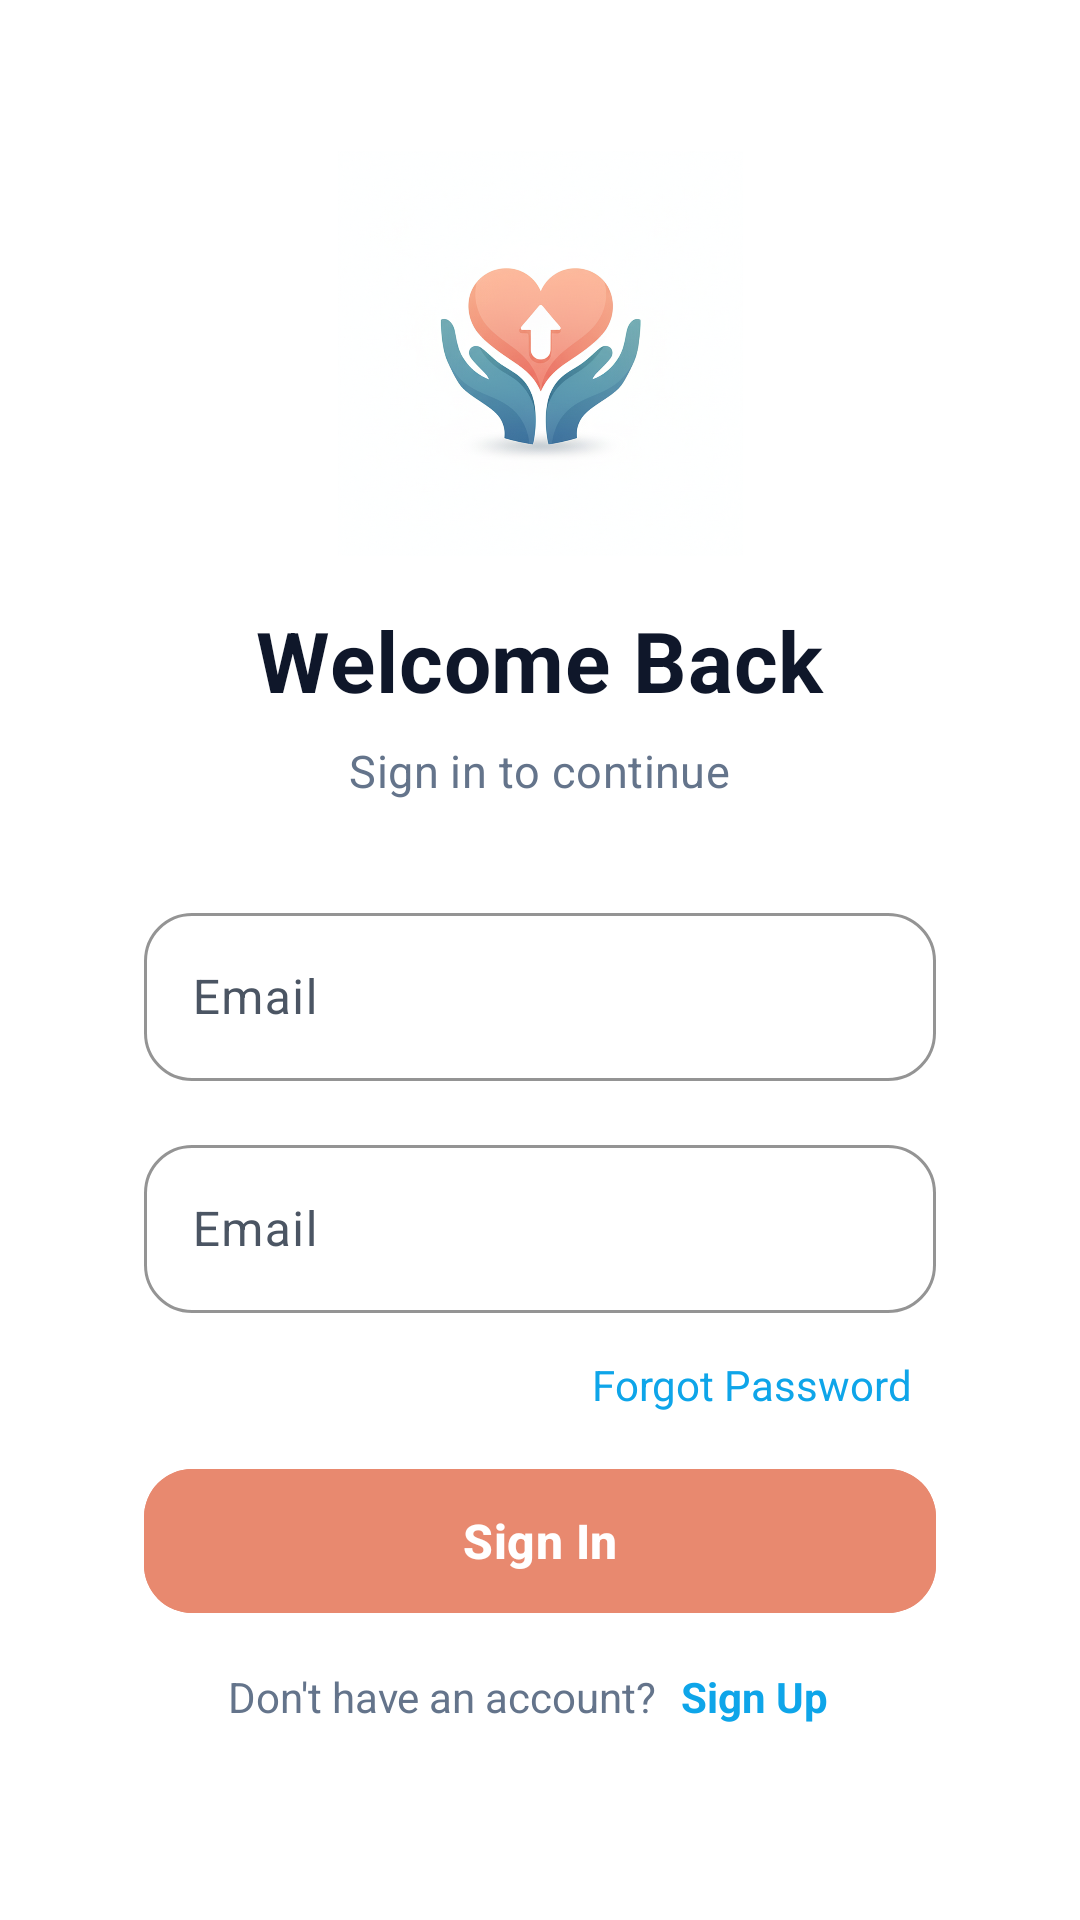

This screen was rendered from an Android layout file. Write that file and the resources it references.
<!-- AndroidManifest.xml: application theme Theme.DonationApp -->
<!-- res/layout/activity_login.xml -->
<?xml version="1.0" encoding="utf-8"?>
<androidx.constraintlayout.widget.ConstraintLayout xmlns:android="http://schemas.android.com/apk/res/android"
    xmlns:app="http://schemas.android.com/apk/res-auto"
    xmlns:tools="http://schemas.android.com/tools"
    android:layout_width="match_parent"
    android:layout_height="match_parent"
    android:background="@color/white"
    android:fitsSystemWindows="true">

    <ScrollView
        android:layout_width="0dp"
        android:layout_height="0dp"
        android:fillViewport="true"
        app:layout_constraintBottom_toBottomOf="parent"
        app:layout_constraintEnd_toEndOf="parent"
        app:layout_constraintStart_toStartOf="parent"
        app:layout_constraintTop_toTopOf="parent">

        <LinearLayout
            android:layout_width="match_parent"
            android:layout_height="wrap_content"
            android:gravity="center"
            android:orientation="vertical"
            android:minHeight="0dp">

            
            <com.google.android.material.card.MaterialCardView
                android:id="@+id/card_container"
                android:layout_width="match_parent"
                android:layout_height="wrap_content"
                android:layout_marginStart="@dimen/spacing_card_horizontal"
                android:layout_marginEnd="@dimen/spacing_card_horizontal"
                app:cardBackgroundColor="@color/card_background"
                app:cardCornerRadius="@dimen/corner_radius_card"
                app:strokeWidth="0dp">

                <androidx.constraintlayout.widget.ConstraintLayout
                    android:layout_width="match_parent"
                    android:layout_height="wrap_content"
                    android:paddingStart="@dimen/card_padding_horizontal"
                    android:paddingTop="@dimen/card_padding_vertical"
                    android:paddingEnd="@dimen/card_padding_horizontal"
                    android:paddingBottom="@dimen/spacing_bottom_padding">

                    
                    <ImageView
                        android:id="@+id/app_logo"
                        android:layout_width="156dp"
                        android:layout_height="135dp"
                        android:contentDescription="@string/app_name"
                        android:src="@drawable/app_logo"
                        app:layout_constraintEnd_toEndOf="parent"
                        app:layout_constraintStart_toStartOf="parent"
                        app:layout_constraintTop_toTopOf="parent" />

                    
                    <TextView
                        android:id="@+id/welcome_title"
                        android:layout_width="wrap_content"
                        android:layout_height="wrap_content"
                        android:layout_marginTop="@dimen/spacing_logo_bottom"
                        android:letterSpacing="0.01"
                        android:text="@string/welcome_back"
                        android:textColor="@color/text_primary"
                        android:textSize="@dimen/text_size_welcome"
                        android:textStyle="bold"
                        app:layout_constraintEnd_toEndOf="parent"
                        app:layout_constraintStart_toStartOf="parent"
                        app:layout_constraintTop_toBottomOf="@id/app_logo" />

                    
                    <TextView
                        android:id="@+id/welcome_subtitle"
                        android:layout_width="wrap_content"
                        android:layout_height="wrap_content"
                        android:layout_marginTop="@dimen/spacing_title_bottom"
                        android:letterSpacing="0.01"
                        android:text="@string/welcome_subtitle"
                        android:textColor="@color/text_secondary"
                        android:textSize="@dimen/text_size_subtitle"
                        app:layout_constraintEnd_toEndOf="parent"
                        app:layout_constraintStart_toStartOf="parent"
                        app:layout_constraintTop_toBottomOf="@id/welcome_title" />

                    
                    <include
                        android:id="@+id/email_layout"
                        layout="@layout/layout_text_input"
                        android:layout_width="0dp"
                        android:layout_height="wrap_content"
                        android:layout_marginTop="@dimen/spacing_subtitle_bottom"
                        app:layout_constraintEnd_toEndOf="parent"
                        app:layout_constraintStart_toStartOf="parent"
                        app:layout_constraintTop_toBottomOf="@id/welcome_subtitle" />

                    

                    
                    <include
                        android:id="@+id/password_layout"
                        layout="@layout/layout_text_input"
                        android:layout_width="0dp"
                        android:layout_height="wrap_content"
                        android:layout_marginTop="@dimen/spacing_input_between"
                        app:layout_constraintEnd_toEndOf="parent"
                        app:layout_constraintStart_toStartOf="parent"
                        app:layout_constraintTop_toBottomOf="@id/email_layout" />

                    
                    <TextView
                        android:id="@+id/forgot_password_link"
                        android:layout_width="wrap_content"
                        android:layout_height="wrap_content"
                        android:clickable="true"
                        android:focusable="true"
                        android:gravity="center_vertical"
                        android:minHeight="48dp"
                        android:paddingStart="@dimen/spacing_small"
                        android:paddingEnd="@dimen/spacing_small"
                        android:text="@string/forgot_password"
                        android:textColor="@color/text_link"
                        android:textSize="@dimen/text_size_link"
                        android:textStyle="normal"
                        app:layout_constraintEnd_toEndOf="parent"
                        app:layout_constraintTop_toBottomOf="@id/password_layout" />

                    
                    <include
                        android:id="@+id/login_button_container"
                        layout="@layout/layout_button_with_progress"
                        android:layout_width="0dp"
                        android:layout_height="@dimen/button_height"
                        app:layout_constraintEnd_toEndOf="parent"
                        app:layout_constraintStart_toStartOf="parent"
                        app:layout_constraintTop_toBottomOf="@id/forgot_password_link" />

                    <LinearLayout
                        android:id="@+id/signup_link_container"
                        android:layout_width="wrap_content"
                        android:layout_height="wrap_content"
                        android:gravity="center"
                        android:orientation="horizontal"
                        app:layout_constraintEnd_toEndOf="parent"
                        app:layout_constraintStart_toStartOf="parent"
                        app:layout_constraintTop_toBottomOf="@id/login_button_container">

                        <TextView
                            android:layout_width="wrap_content"
                            android:layout_height="wrap_content"
                            android:text="@string/dont_have_account"
                            android:textColor="@color/text_secondary"
                            android:textSize="@dimen/text_size_medium" />

                        <TextView
                            android:id="@+id/signup_button"
                            android:layout_width="wrap_content"
                            android:layout_height="wrap_content"

                            android:clickable="true"
                            android:focusable="true"
                            android:gravity="center_vertical"
                            android:minHeight="48dp"
                            android:paddingStart="@dimen/spacing_small"
                            android:paddingTop="@dimen/spacing_small"
                            android:paddingEnd="@dimen/spacing_small"
                            android:paddingBottom="@dimen/spacing_small"
                            android:text="@string/signup_button"
                            android:textColor="@color/text_link"
                            android:textSize="@dimen/text_size_medium"
                            android:textStyle="bold" />

                    </LinearLayout>

                </androidx.constraintlayout.widget.ConstraintLayout>

            </com.google.android.material.card.MaterialCardView>

        </LinearLayout>

    </ScrollView>

</androidx.constraintlayout.widget.ConstraintLayout>
<!-- res/layout/layout_text_input.xml (included above) -->
<?xml version="1.0" encoding="utf-8"?>
<com.google.android.material.textfield.TextInputLayout xmlns:android="http://schemas.android.com/apk/res/android"
    xmlns:app="http://schemas.android.com/apk/res-auto"
    xmlns:tools="http://schemas.android.com/tools"
    android:id="@+id/text_input_layout"
    style="@style/Widget.Material3.TextInputLayout.OutlinedBox"
    android:layout_width="0dp"
    android:layout_height="wrap_content"
    android:hint="@string/email_label"
    app:boxCornerRadiusBottomEnd="@dimen/input_corner_radius"
    app:boxCornerRadiusBottomStart="@dimen/input_corner_radius"
    app:boxCornerRadiusTopEnd="@dimen/input_corner_radius"
    app:boxCornerRadiusTopStart="@dimen/input_corner_radius"
    app:boxStrokeColor="@color/input_outline"
    app:boxStrokeWidth="@dimen/input_stroke_width"
    app:boxStrokeWidthFocused="@dimen/input_stroke_width_focused"
    app:errorTextColor="@color/input_error"
    app:hintTextColor="@color/hint_text_color"
    tools:hint="@string/email_label">

    <com.google.android.material.textfield.TextInputEditText
        android:id="@+id/text_input_edit_text"
        android:layout_width="match_parent"
        android:layout_height="wrap_content"
        android:autofillHints="email"
        android:inputType="textEmailAddress"
        android:minHeight="@dimen/input_height"
        android:paddingStart="@dimen/input_padding_horizontal"
        android:paddingEnd="@dimen/input_padding_horizontal"
        android:textColor="@color/input_text"
        android:textColorHint="@color/input_hint"
        android:textSize="@dimen/text_size_body"
        tools:inputType="textEmailAddress" />

</com.google.android.material.textfield.TextInputLayout>
<!-- res/layout/layout_button_with_progress.xml (included above) -->
<?xml version="1.0" encoding="utf-8"?>
<androidx.constraintlayout.widget.ConstraintLayout xmlns:android="http://schemas.android.com/apk/res/android"
    xmlns:app="http://schemas.android.com/apk/res-auto"
    xmlns:tools="http://schemas.android.com/tools"
    android:id="@+id/button_container"
    android:layout_width="0dp"
    android:layout_height="@dimen/button_height"
    tools:layout_width="match_parent">

    <com.google.android.material.button.MaterialButton
        android:id="@+id/action_button"
        android:layout_width="0dp"
        android:layout_height="0dp"
        android:elevation="0dp"
        android:letterSpacing="0.01"
        android:stateListAnimator="@null"
        android:text="@string/login_button"
        android:textColor="@color/text_on_primary"
        android:textSize="@dimen/text_size_large"
        android:textStyle="bold"
        app:backgroundTint="@color/button_auth"
        app:backgroundTintMode="src_over"
        app:cornerRadius="@dimen/button_corner_radius"
        app:layout_constraintBottom_toBottomOf="parent"
        app:layout_constraintEnd_toEndOf="parent"
        app:layout_constraintStart_toStartOf="parent"
        app:layout_constraintTop_toTopOf="parent"
        tools:text="@string/login_button" />

    <com.google.android.material.progressindicator.CircularProgressIndicator
        android:id="@+id/progress_indicator"
        android:layout_width="28dp"
        android:layout_height="28dp"
        android:indeterminate="false"
        android:progress="0"
        android:max="100"
        android:visibility="gone"
        app:indicatorColor="@color/text_on_primary"
        app:trackColor="#33FFFFFF"
        app:trackThickness="3.5dp"
        app:layout_constraintBottom_toBottomOf="parent"
        app:layout_constraintEnd_toEndOf="parent"
        app:layout_constraintStart_toStartOf="parent"
        app:layout_constraintTop_toTopOf="parent" />

</androidx.constraintlayout.widget.ConstraintLayout>
<!-- resources referenced by this layout -->
<resources>
  <color name="button_auth">#E8896F</color>
  <color name="card_background">#FFFFFF</color>
  <color name="input_error">#EF4444</color>
  <color name="input_hint">#94A3B8</color>
  <color name="input_outline">#E2E8F0</color>
  <color name="input_text">#1E293B</color>
  <color name="text_link">#0EA5E9</color>
  <color name="text_on_primary">#FFFFFF</color>
  <color name="text_primary">#0F172A</color>
  <color name="text_secondary">#64748B</color>
  <color name="white">#FFFFFFFF</color>
  <dimen name="button_corner_radius">16dp</dimen>
  <dimen name="button_height">56dp</dimen>
  <dimen name="card_padding_horizontal">24dp</dimen>
  <dimen name="card_padding_vertical">32dp</dimen>
  <dimen name="corner_radius_card">16dp</dimen>
  <dimen name="input_corner_radius">16dp</dimen>
  <dimen name="input_height">56dp</dimen>
  <dimen name="input_padding_horizontal">16dp</dimen>
  <dimen name="input_stroke_width">1dp</dimen>
  <dimen name="input_stroke_width_focused">2dp</dimen>
  <dimen name="spacing_bottom_padding">32dp</dimen>
  <dimen name="spacing_card_horizontal">24dp</dimen>
  <dimen name="spacing_input_between">16dp</dimen>
  <dimen name="spacing_logo_bottom">16dp</dimen>
  <dimen name="spacing_small">8dp</dimen>
  <dimen name="spacing_subtitle_bottom">32dp</dimen>
  <dimen name="spacing_title_bottom">8dp</dimen>
  <dimen name="text_size_body">16sp</dimen>
  <dimen name="text_size_large">16sp</dimen>
  <dimen name="text_size_link">14sp</dimen>
  <dimen name="text_size_medium">14sp</dimen>
  <dimen name="text_size_subtitle">15sp</dimen>
  <dimen name="text_size_welcome">28sp</dimen>
  <string name="app_name">Donation App</string>
  <string name="dont_have_account">Don\'t have an account?</string>
  <string name="email_label">Email</string>
  <string name="forgot_password">Forgot Password</string>
  <string name="login_button">Sign In</string>
  <string name="signup_button">Sign Up</string>
  <string name="welcome_back">Welcome Back</string>
  <string name="welcome_subtitle">Sign in to continue</string>
  <style name="Theme.DonationApp" parent="Base.Theme.DonationApp" />
  <color name="primary">#0EA5E9</color>
  <color name="on_primary">#FFFFFF</color>
  <color name="primary_container">#E0F2FE</color>
  <color name="on_primary_container">#0C4A6E</color>
  <color name="secondary">#06B6D4</color>
  <color name="on_secondary">#FFFFFF</color>
  <color name="secondary_container">#CFFAFE</color>
  <color name="on_secondary_container">#164E63</color>
  <color name="tertiary">#8B5CF6</color>
  <color name="on_tertiary">#FFFFFF</color>
  <color name="tertiary_container">#EDE9FE</color>
  <color name="on_tertiary_container">#4C1D95</color>
  <color name="error">#EF4444</color>
  <color name="on_error">#FFFFFF</color>
  <color name="error_container">#FEE2E2</color>
  <color name="on_error_container">#991B1B</color>
  <color name="surface">#FFFFFF</color>
  <color name="on_surface">#111827</color>
  <color name="surface_variant">#F3F4F6</color>
  <color name="on_surface_variant">#4B5563</color>
  <color name="background">#FAFAFA</color>
  <color name="on_background">#0F172A</color>
  <color name="outline">#CBD5E1</color>
  <color name="outline_variant">#E2E8F0</color>
</resources>
